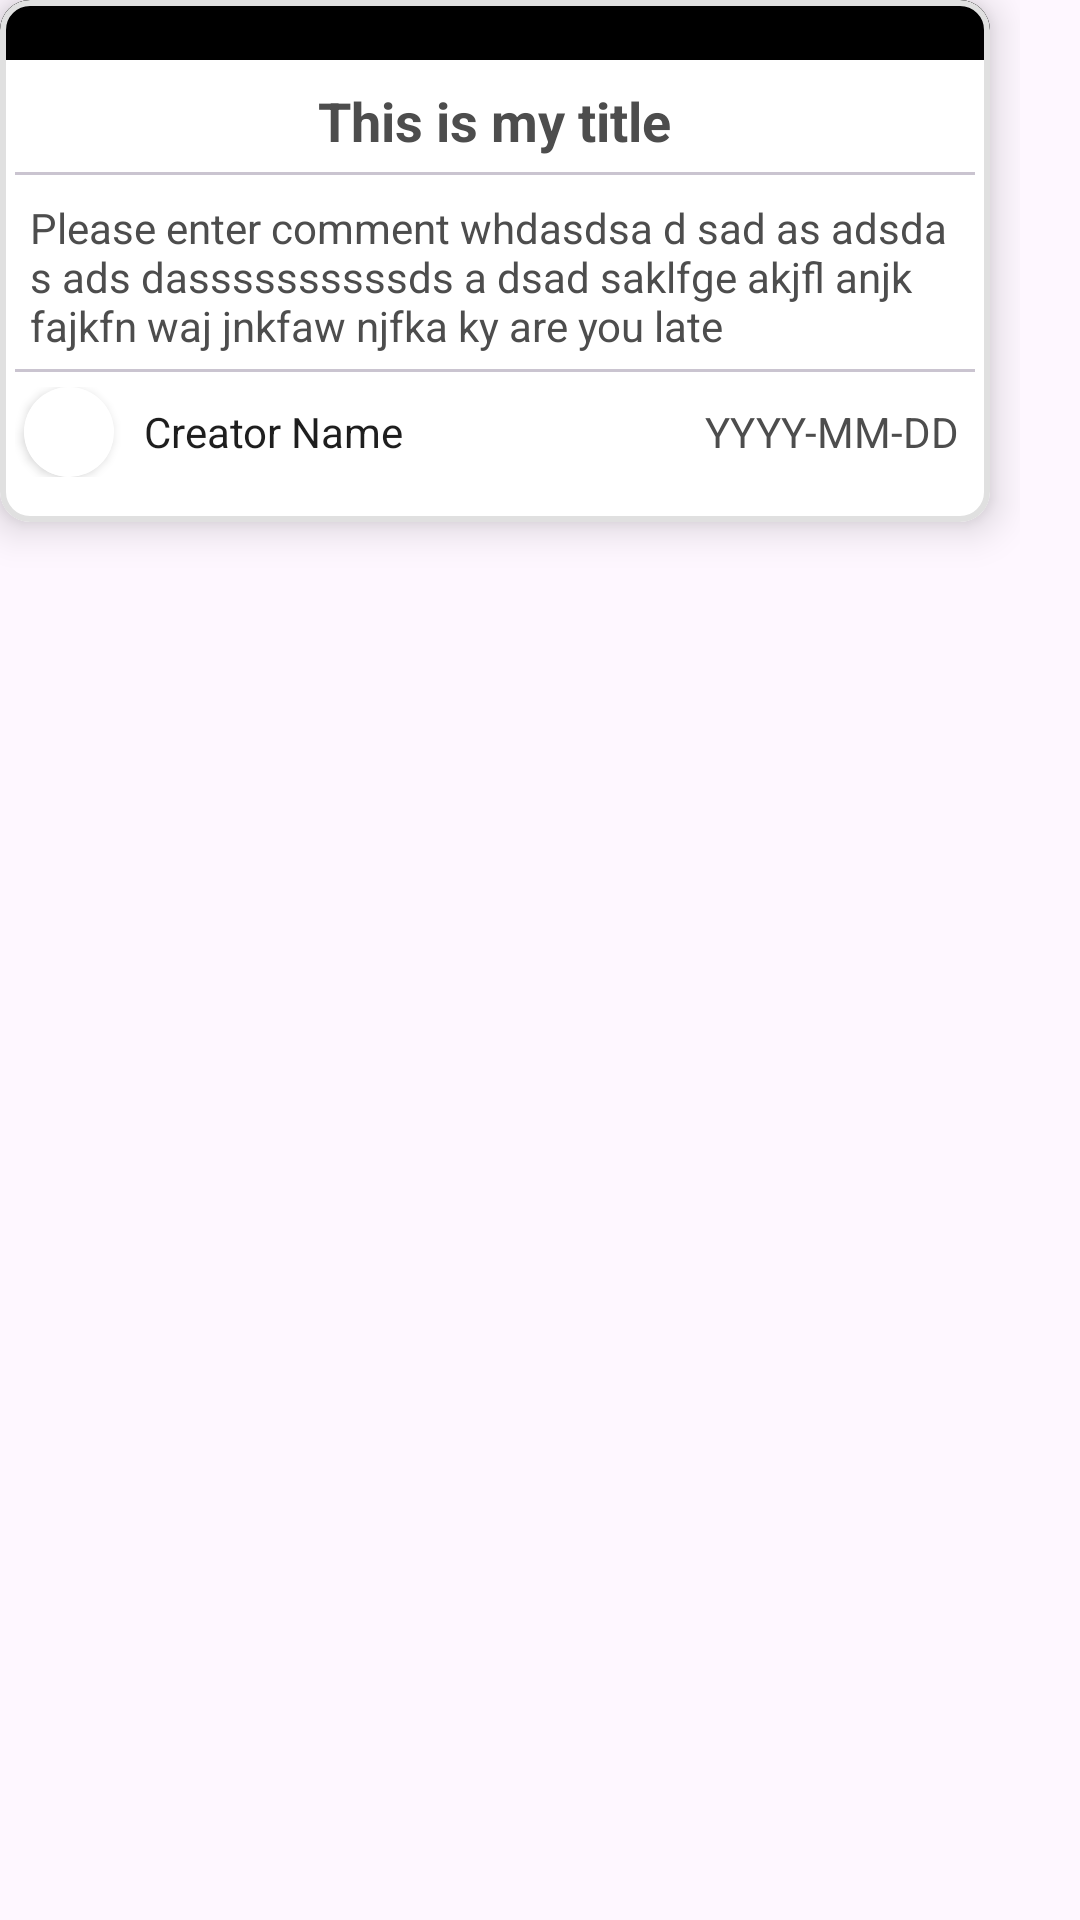

Produce the Android XML layout that renders to this screen, including the resource entries it uses.
<!-- AndroidManifest.xml: application theme Theme.RP_Android -->
<!-- res/layout/information_layout.xml -->
<?xml version="1.0" encoding="utf-8"?>
<LinearLayout
    xmlns:android="http://schemas.android.com/apk/res/android"
    xmlns:app="http://schemas.android.com/apk/res-auto"
    android:layout_width="wrap_content"
    android:layout_height="match_parent"
    android:paddingEnd="20dp"
    android:orientation="vertical"
   >

    
    <com.google.android.material.card.MaterialCardView
        android:layout_width="330dp"
        android:layout_height="wrap_content"
        app:cardCornerRadius="10dp"
        app:cardElevation="8dp"
        app:strokeWidth="2dp"
        app:strokeColor="#E0E0E0"

        android:backgroundTint="#FFFFFF"
        android:clickable="true"
        android:focusable="true">

        
        <LinearLayout
            android:layout_width="match_parent"
            android:layout_height="wrap_content"
            android:orientation="vertical"
            >
            <ImageView
                android:id="@+id/colorImageView"
                android:layout_width="match_parent"
                android:layout_height="20dp"
                android:background="@color/black"
                />
            
            <ImageView
                android:id="@+id/boardImageView"
                android:layout_width="match_parent"
                android:layout_height="wrap_content"
                android:scaleType="fitCenter"
                android:adjustViewBounds="true"
                android:contentDescription="Error Icon"/>

            
            <TextView
                android:id="@+id/captionTextView"
                android:layout_width="wrap_content"
                android:layout_height="wrap_content"
                android:text="This is my title"
                android:textColor="#4D4D4D"
                android:textSize="18sp"
                android:textStyle="bold"
                android:gravity="center"
                android:layout_gravity="center"
                android:layout_marginTop="8dp"/>
            <com.google.android.material.divider.MaterialDivider

                android:layout_width="match_parent"
                android:layout_marginTop="5dp"
                android:layout_marginEnd="5dp"
                android:layout_marginStart="5dp"
                android:layout_height="wrap_content"/>
            
            <TextView
                android:id="@+id/contentTextView"
                android:layout_width="match_parent"
                android:layout_height="wrap_content"
                android:text="Please enter comment whdasdsa d sad as adsda s ads dassssssssssds a dsad saklfge akjfl anjk fajkfn waj jnkfaw njfka ky are you late"
                android:textColor="#4d4d4d"
                android:textSize="14sp"
                android:layout_marginStart="10dp"
                android:layout_marginEnd="10dp"

                android:layout_marginTop="8dp"/>
            <com.google.android.material.divider.MaterialDivider

                android:layout_width="match_parent"
                android:layout_marginTop="5dp"
                android:layout_marginEnd="5dp"
                android:layout_marginStart="5dp"
                android:layout_marginBottom="5dp"
                android:layout_height="wrap_content"/>
           <LinearLayout
               android:layout_width="match_parent"
               android:layout_height="wrap_content"
               android:orientation="horizontal"
               android:layout_marginEnd="5dp"
               android:gravity="center"
               android:layout_marginStart="5dp"
               android:layout_marginBottom="15dp">
               <androidx.cardview.widget.CardView
                   android:layout_height="30dp"
                   android:layout_width="30dp"
                   app:cardCornerRadius="15dp"
                   android:layout_marginStart="3dp">
                   

                   <ImageView
                       android:id="@+id/profileImage2"
                       android:layout_width="match_parent"
                       android:layout_height="match_parent"
                       android:background="@color/white"
                       android:contentDescription="@string/nav_header_desc"
                       android:shape="ring"

                       android:scaleType="centerCrop"
                       />
                   <ImageView
                       android:id="@+id/profileImage"
                       android:layout_width="match_parent"
                       android:layout_height="match_parent"
                       android:contentDescription="@string/nav_header_desc"
                       android:shape="ring"
                       />


               </androidx.cardview.widget.CardView>
               <TextView
                   android:id="@+id/nameTextView"
                   android:layout_width="wrap_content"
                   android:layout_height="wrap_content"
                   android:text="Creator Name"
                   android:textColor="#1e1e1e"
                   android:textSize="14sp"
                   android:layout_marginStart="10dp"
                   android:layout_marginEnd="5dp"

                   android:layout_marginTop="0dp"/>
               <Space
                   android:layout_width="0dp"
                   android:layout_height="wrap_content"
                   android:layout_weight="1" />
               <TextView
                   android:id="@+id/creationTextView"
                   android:layout_width="wrap_content"
                   android:layout_height="wrap_content"
                   android:text="YYYY-MM-DD"
                   android:textColor="#4d4d4d"
                   android:textSize="14sp"
                   android:layout_marginStart="10dp"
                   android:layout_marginEnd="5dp"

                   android:layout_marginTop="0dp"/>
           </LinearLayout>

            

        </LinearLayout>

    </com.google.android.material.card.MaterialCardView>
</LinearLayout>
<!-- resources referenced by this layout -->
<resources>
  <color name="black">#FF000000</color>
  <color name="white">#FFFFFFFF</color>
  <!-- drawable border_profile (drawable) -->
  <?xml version="1.0" encoding="utf-8"?>
  <shape xmlns:android="http://schemas.android.com/apk/res/android" android:shape="oval">
      <solid android:color="#00000000" />
      <stroke android:width="2dp" android:color="#000000" />
      <padding android:left="1dp" android:top="1dp" android:right="1dp"
          android:bottom="1dp" />
  </shape>
  <string name="nav_header_desc">Navigation header</string>
  <style name="Theme.RP_Android" parent="Base.Theme.RP_Android" />
  <style name="Base.Theme.RP_Android" parent="Theme.Material3.DayNight.NoActionBar">
          
          
          <item name="colorPrimary">@color/primaryOrganizationColor</item>
          <item name="colorPrimaryVariant">@color/primaryOrganizationColor</item>
          <item name="colorPrimaryDark">@color/primaryOrganizationColor</item>
          <item name="android:statusBarColor">@color/primaryOrganizationColor</item>
  
      </style>
  <color name="primaryOrganizationColor">#4CAF50</color>
</resources>
